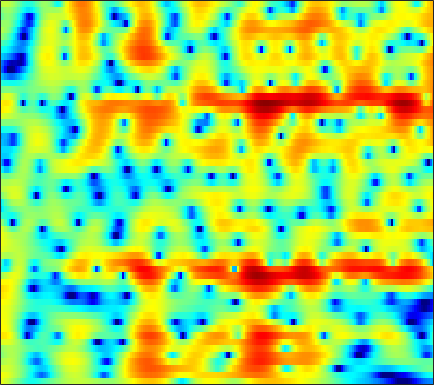

Values plotted in this chart, from the file beside it:
3.9036, 3.5912, 3.1089, 2.5521, 2.087, 1.4073, 0.66729, 0.079766, -0.73711, -1.565, -2.3579, -2.8958, -3.4923, -3.911, -4.0858, -4.114, -3.9491, -3.7187, -3.3156, -2.8365, -2.3223, -1.9258, -1.3925, -0.86855
4.396, 4.245, 3.967, 3.604, 3.276, 2.768, 2.175, 1.678, 0.9467, 0.136, -0.7616, -1.493, -2.558, -3.74, -4.72, -6.163, -7.757, -8.976, -10.32, -10.66, -9.657, -8.355, -6.46, -4.684
3.036, 3.102, 3.086, 2.954, 2.78, 2.449, 2.004, 1.601, 0.968, 0.2397, -0.5774, -1.243, -2.193, -3.186, -3.946, -4.948, -5.873, -6.455, -6.955, -7.013, -6.543, -5.883, -4.74, -3.455
1.32, 1.718, 2.078, 2.248, 2.248, 2.08, 1.714, 1.307, 0.5797, -0.3555, -1.513, -2.544, -4.148, -6.005, -7.519, -9.439, -10.54, -10.37, -9.029, -7.238, -5.455, -4.213, -2.695, -1.337
-0.2362, 0.4643, 1.144, 1.563, 1.721, 1.737, 1.539, 1.252, 0.6999, -0.04054, -0.9808, -1.816, -3.094, -4.511, -5.594, -6.81, -7.365, -7.177, -6.269, -5.011, -3.685, -2.735, -1.546, -0.4735
0.5932, 1.012, 1.424, 1.662, 1.728, 1.674, 1.47, 1.232, 0.8275, 0.3477, -0.185, -0.5931, -1.12, -1.594, -1.897, -2.203, -2.381, -2.416, -2.342, -2.157, -1.892, -1.669, -1.344, -0.9905
3.354, 3.552, 3.652, 3.56, 3.359, 2.929, 2.322, 1.763, 0.9017, -0.04824, -0.9736, -1.581, -2.18, -2.5, -2.559, -2.458, -2.269, -2.124, -1.98, -1.942, -2.051, -2.252, -2.705, -3.331
5.494, 5.596, 5.482, 5.081, 4.589, 3.656, 2.379, 1.155, -0.922, -3.651, -7.408, -11.34, -17.58, -13.88, -10.17, -6.918, -4.788, -3.674, -2.639, -2.061, -1.893, -2.043, -2.675, -3.916
4.793, 4.779, 4.52, 3.985, 3.393, 2.337, 0.9774, -0.2458, -2.127, -4.276, -6.544, -8.095, -9.496, -9.918, -9.65, -8.77, -7.51, -6.453, -5.072, -3.859, -2.889, -2.322, -1.743, -1.332
4.597, 4.516, 4.215, 3.686, 3.133, 2.176, 0.9738, -0.09121, -1.75, -3.721, -6.074, -8.203, -11.87, -17.7, -26.64, -20.27, -13.24, -10.17, -7.312, -5.213, -3.596, -2.626, -1.571, -0.7268
4.4, 4.336, 4.097, 3.677, 3.247, 2.523, 1.63, 0.8534, -0.3035, -1.593, -3.003, -4.11, -5.5, -6.545, -7.003, -7.066, -6.526, -5.845, -4.84, -3.872, -2.995, -2.412, -1.738, -1.183
4.254, 4.21, 4.022, 3.695, 3.369, 2.83, 2.177, 1.628, 0.839, 0.0216, -0.791, -1.377, -2.084, -2.666, -2.988, -3.273, -3.399, -3.398, -3.289, -3.107, -2.904, -2.762, -2.604, -2.492
4.729, 4.654, 4.445, 4.116, 3.789, 3.259, 2.635, 2.107, 1.337, 0.5244, -0.2917, -0.8856, -1.654, -2.354, -2.777, -3.195, -3.468, -3.607, -3.718, -3.749, -3.759, -3.778, -3.854, -4.006
5.589, 5.463, 5.194, 4.804, 4.424, 3.801, 3.049, 2.394, 1.388, 0.2275, -1.046, -2.058, -3.415, -4.662, -5.421, -6.072, -6.233, -6.12, -5.819, -5.486, -5.227, -5.114, -5.083, -5.234
5.994, 5.865, 5.607, 5.242, 4.88, 4.26, 3.441, 2.691, 1.466, -0.08891, -2.071, -3.885, -6.885, -11.14, -15.66, -18.82, -14.04, -11.24, -8.802, -7.384, -6.574, -6.262, -6.125, -6.224
4.82, 4.848, 4.877, 4.821, 4.706, 4.393, 3.868, 3.311, 2.355, 1.123, -0.4762, -1.916, -4.076, -6.197, -7.57, -8.564, -8.193, -7.543, -6.767, -6.244, -6.125, -6.33, -7.044, -8.16
0.7546, 1.504, 2.311, 2.954, 3.341, 3.735, 3.92, 3.856, 3.477, 2.812, 1.836, 0.8843, -0.4754, -1.706, -2.63, -3.587, -3.91, -3.833, -3.656, -3.51, -3.647, -4.058, -5.199, -7.241
-3.896, -4.268, -4.783, -3.612, -1.869, 0.3661, 2.069, 2.84, 3.212, 2.955, 2.173, 1.126, -1.005, -4.082, -7.148, -11.57, -10.37, -7.355, -4.367, -2.48, -1.382, -0.886, -0.614, -0.4704
-2.02, -3.988, -6.313, -5.571, -3.472, -0.7503, 1.052, 1.909, 2.525, 2.515, 1.976, 1.301, -0.157, -1.924, -3.319, -4.831, -4.737, -3.879, -2.573, -1.399, -0.5905, -0.2033, 0.1489, 0.324
2.526, 2.02, 1.584, 1.462, 1.533, 1.795, 2.078, 2.212, 2.292, 2.182, 1.837, 1.496, 0.9709, 0.3132, -0.156, -0.5986, -0.9833, -1.132, -1.239, -1.346, -1.517, -1.724, -2.141, -2.809
3.847, 3.558, 3.219, 2.952, 2.8, 2.609, 2.452, 2.334, 2.113, 1.864, 1.545, 1.237, 0.8236, 0.3249, -0.04666, -0.5277, -1.038, -1.42, -1.901, -2.427, -2.997, -3.492, -4.336, -5.484
4.105, 3.847, 3.486, 3.14, 2.908, 2.614, 2.343, 2.159, 1.89, 1.595, 1.273, 0.9591, 0.4633, -0.06837, -0.5437, -1.268, -1.962, -2.496, -3.165, -3.703, -4.161, -4.451, -4.82, -5.177
4.166, 3.772, 3.23, 2.682, 2.315, 1.946, 1.704, 1.596, 1.549, 1.461, 1.307, 1.115, 0.6497, -0.01464, -0.7059, -1.878, -3.286, -4.475, -5.959, -6.827, -6.657, -6.027, -5.005, -4.064
3.747, 2.974, 1.735, 0.3429, -0.6684, -1.564, -1.521, -0.965, 0.03272, 0.9638, 1.554, 1.776, 1.741, 1.202, 0.543, -0.8679, -3.12, -5.541, -10.93, -21.91, -12.2, -7.554, -3.948, -1.737
0.9383, -0.04723, -1.994, -4.984, -8.706, -20.21, -13.67, -7.63, -3.47, -1.025, 0.48, 1.137, 1.629, 1.649, 1.441, 0.8548, 0.01649, -0.6782, -1.488, -1.837, -1.53, -0.9265, 0.03077, 1.003
-2.821, -2.996, -3.371, -3.905, -4.29, -4.489, -4.032, -3.317, -2.126, -1.049, -0.1693, 0.3041, 0.6712, 0.8807, 0.8643, 0.7889, 0.6582, 0.5423, 0.4672, 0.489, 0.662, 0.8513, 1.151, 1.441
-6.314, -4.976, -3.579, -2.607, -2.019, -1.4, -0.8613, -0.4915, -0.09465, 0.2519, 0.4231, 0.4968, 0.4537, 0.3058, 0.1773, 0.01527, -0.07508, -0.05817, 0.05963, 0.2908, 0.576, 0.7948, 1.087, 1.291
-5.468, -3.59, -1.738, -0.3759, 0.3665, 1.103, 1.579, 1.786, 1.874, 1.735, 1.372, 0.9261, 0.1792, -0.8198, -1.568, -2.52, -3.007, -2.908, -2.279, -1.36, -0.4731, 0.1038, 0.6675, 1.031
-0.2109, 0.5738, 1.494, 2.271, 2.721, 3.16, 3.377, 3.379, 3.202, 2.708, 1.934, 1.047, -0.5179, -2.812, -5.256, -10.44, -19.67, -14.53, -7.795, -4.227, -2.06, -0.9725, -0.1054, 0.2956
1.833, 2.134, 2.52, 2.849, 3.06, 3.226, 3.272, 3.198, 2.938, 2.46, 1.747, 1.022, -0.2307, -1.765, -3.097, -4.717, -5.728, -5.592, -4.544, -3.208, -2.081, -1.439, -0.89, -0.8004
1.486, 1.516, 1.619, 1.761, 1.875, 2.023, 2.124, 2.157, 2.062, 1.859, 1.45, 1.082, 0.4217, -0.3051, -0.8571, -1.517, -1.937, -2.097, -2.056, -1.798, -1.435, -1.172, -0.8944, -0.7934
-0.3199, -0.5726, -0.7581, -0.665, -0.4394, 0.04982, 0.582, 0.9377, 1.309, 1.471, 1.417, 1.227, 0.8069, 0.1978, -0.3662, -1.181, -1.936, -2.358, -2.59, -2.382, -1.775, -1.224, -0.5262, 0.09441
-4.336, -5.671, -7.31, -7.267, -5.953, -3.761, -1.767, -0.6385, 0.5613, 1.263, 1.619, 1.563, 1.205, 0.3713, -0.5789, -2.393, -5.017, -7.436, -9.754, -7.758, -4.499, -2.485, -0.4641, 0.9598
-7.615, -9.922, -14.17, -14.56, -10.85, -6.527, -3.612, -1.971, -0.3868, 0.7043, 1.347, 1.537, 1.425, 0.8037, 0.09097, -1.504, -3.621, -5.58, -7.157, -5.801, -3.206, -1.525, 0.2162, 1.425
-6.541, -6.743, -6.786, -6.442, -5.82, -4.662, -3.367, -2.318, -1.115, -0.03117, 0.7635, 1.265, 1.614, 1.74, 1.623, 1.373, 0.958, 0.7169, 0.5369, 0.6062, 0.837, 1.092, 1.301, 1.414
-6.326, -6.265, -6.27, -6.198, -6.02, -5.619, -4.741, -3.921, -2.523, -1.155, 0.1641, 0.9687, 1.886, 2.571, 2.884, 3.19, 3.289, 3.305, 3.213, 3.042, 2.747, 2.423, 1.838, 0.9731
-7.441, -7.475, -8.007, -9.149, -10.52, -12.4, -12.1, -9.728, -6.218, -3.26, -0.9847, 0.3582, 1.766, 2.779, 3.384, 3.878, 4.196, 4.255, 4.179, 3.897, 3.426, 2.894, 1.992, 0.7221
-8.086, -7.628, -7.745, -8.789, -10.28, -12.46, -12.33, -9.936, -6.174, -3.259, -1.041, 0.3108, 1.671, 2.674, 3.235, 3.74, 4.014, 4.07, 3.974, 3.665, 3.155, 2.651, 1.78, 0.7094
-4.601, -4.195, -3.916, -3.837, -3.818, -3.686, -3.279, -2.722, -1.758, -0.6842, 0.3851, 1.041, 1.853, 2.472, 2.793, 3.107, 3.187, 3.175, 2.982, 2.637, 2.123, 1.654, 0.8682, -0.009712
0.06267, 0.08488, 0.07109, 0.06614, 0.09725, 0.1111, 0.203, 0.3556, 0.5469, 0.8351, 1.157, 1.35, 1.628, 1.839, 1.928, 1.983, 1.874, 1.746, 1.439, 1.017, 0.4708, -0.003934, -0.7979, -1.673
3.359, 3.202, 2.969, 2.691, 2.465, 2.128, 1.775, 1.498, 1.141, 0.8912, 0.6808, 0.6684, 0.6362, 0.5952, 0.576, 0.3992, 0.186, -0.1183, -0.5159, -0.9665, -1.484, -1.948, -2.639, -3.608
5.239, 5.12, 4.923, 4.569, 4.135, 3.398, 2.387, 1.409, 0.1143, -1.154, -1.894, -1.917, -1.569, -1.15, -1.02, -1.226, -1.821, -2.501, -3.484, -4.128, -4.15, -4.016, -3.822, -4.2
4.983, 5.425, 5.671, 5.533, 5.133, 4.149, 2.535, 0.7867, -2.61, -8.853, -19.23, -10.81, -4.973, -2.463, -1.682, -1.642, -3.065, -4.985, -10.25, -23.3, -10.85, -6.482, -3.647, -2.299
1.838, 2.825, 3.458, 3.571, 3.405, 2.78, 1.757, 0.8355, -0.804, -2.437, -3.249, -2.99, -2.138, -1.212, -0.7997, -0.7411, -1.205, -1.957, -2.929, -3.412, -2.725, -1.921, -0.7231, 0.09516
-0.6276, -0.3305, -0.07525, -0.0362, -0.1181, -0.3118, -0.5743, -0.8137, -1.136, -1.311, -1.281, -1.211, -0.9116, -0.519, -0.3011, -0.06794, 0.1376, 0.2137, 0.2992, 0.4525, 0.6995, 0.9642, 1.274, 1.462
-3.344, -3.642, -3.925, -4.144, -4.288, -4.335, -4.247, -4.154, -3.796, -3.332, -2.825, -2.388, -1.744, -1.138, -0.6549, -0.0618, 0.4463, 0.8351, 1.253, 1.631, 1.933, 2.145, 2.33, 2.441
-6.996, -7.771, -8.954, -9.997, -10.48, -10.58, -10.04, -9.266, -8.139, -7.002, -5.829, -4.885, -3.713, -2.586, -1.731, -0.6979, 0.2021, 0.8094, 1.526, 2.106, 2.565, 2.798, 3.03, 3.152
-10.07, -11.59, -14.55, -19.5, -24.68, -23.97, -18.43, -15.74, -13.52, -11.61, -9.699, -8.327, -6.354, -4.373, -3.098, -1.481, -0.06981, 0.7981, 1.801, 2.579, 3.151, 3.446, 3.679, 3.723
-9.585, -10.66, -12.72, -15.1, -16.66, -17.48, -17.14, -17.2, -17.8, -18.2, -16.18, -13.32, -9.288, -5.929, -3.949, -1.623, 0.2572, 1.383, 2.607, 3.518, 4.144, 4.437, 4.577, 4.423
-6.703, -6.96, -7.695, -8.715, -9.496, -10.62, -11.96, -13.4, -15.7, -18.21, -16.66, -13.2, -8.961, -5.571, -3.433, -1.074, 0.8658, 2.066, 3.35, 4.311, 4.936, 5.201, 5.23, 4.904
-4.157, -4.329, -4.766, -5.478, -6.093, -7.03, -8.033, -8.644, -9.325, -9.5, -9.053, -8.274, -6.66, -4.79, -3.374, -1.558, 0.13, 1.265, 2.523, 3.497, 4.174, 4.459, 4.571, 4.352
-1.734, -2.108, -2.733, -3.5, -4.233, -5.344, -6.557, -7.423, -8.623, -9.547, -9.845, -9.382, -8.152, -6.448, -4.974, -3.055, -1.316, -0.1167, 1.238, 2.321, 3.119, 3.523, 3.814, 3.802
0.6604, 0.2013, -0.5742, -1.527, -2.42, -3.857, -5.673, -7.43, -10.36, -14.58, -19.96, -19.51, -13.89, -9.62, -7.092, -4.436, -2.25, -0.8592, 0.7516, 2.034, 2.982, 3.499, 3.884, 3.951
1.887, 1.592, 1.035, 0.2126, -0.5624, -1.904, -3.633, -5.269, -7.845, -10.75, -13.01, -13.2, -11.77, -9.439, -7.689, -5.213, -2.868, -1.312, 0.542, 2.032, 3.169, 3.761, 4.231, 4.332
0.5095, 0.7978, 0.8968, 0.6126, 0.166, -0.748, -1.99, -3.151, -4.914, -6.896, -8.984, -10.63, -12.81, -13.54, -11.97, -8.44, -5.096, -2.99, -0.7183, 1.047, 2.362, 3.072, 3.693, 3.938
-1.387, -0.4689, 0.1755, 0.3317, 0.145, -0.4149, -1.324, -2.189, -3.627, -5.414, -7.668, -9.881, -13.55, -16.25, -14.15, -9.594, -5.98, -3.886, -1.712, -0.05736, 1.14, 1.818, 2.42, 2.749
-0.09641, 0.416, 0.8151, 0.8979, 0.7633, 0.3373, -0.3475, -0.9759, -2.009, -3.149, -4.32, -5.15, -5.898, -6.035, -5.675, -4.685, -3.392, -2.358, -1.127, -0.1184, 0.6179, 0.9633, 1.19, 1.21
2.123, 2.302, 2.403, 2.287, 2.076, 1.593, 0.9157, 0.2643, -0.7036, -1.738, -2.72, -3.282, -3.723, -3.686, -3.331, -2.561, -1.604, -0.875, -0.01076, 0.6083, 0.9146, 0.87, 0.4297, -0.5301
